Run: headless pygame with SDL's dummy video driver; simulated clock (each Clock.tick advances the game by its frame time, no real sleeping); random seed 0; keys injected as events and as key.get_pressed() state; no mouse input; restart key C tapped at the start of phases 3 and 4.
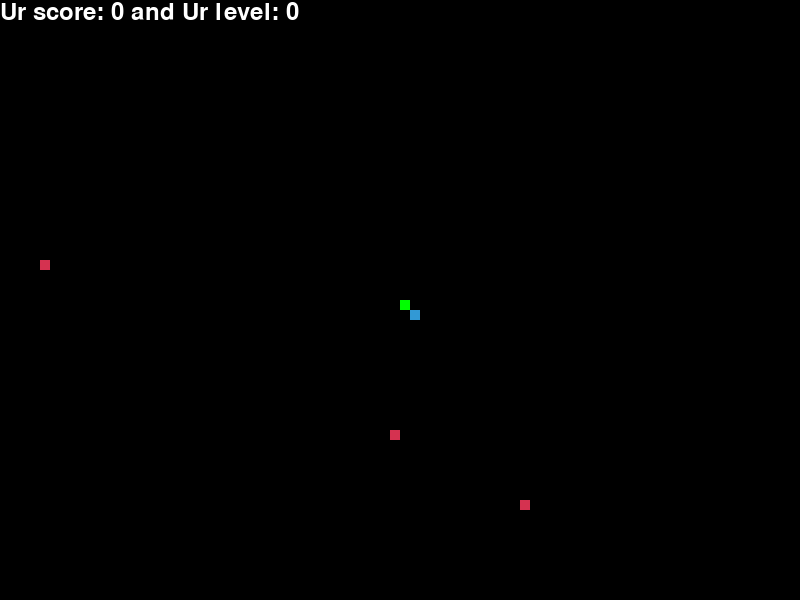
Frame 1 of 4 · flips 1–60 · no input
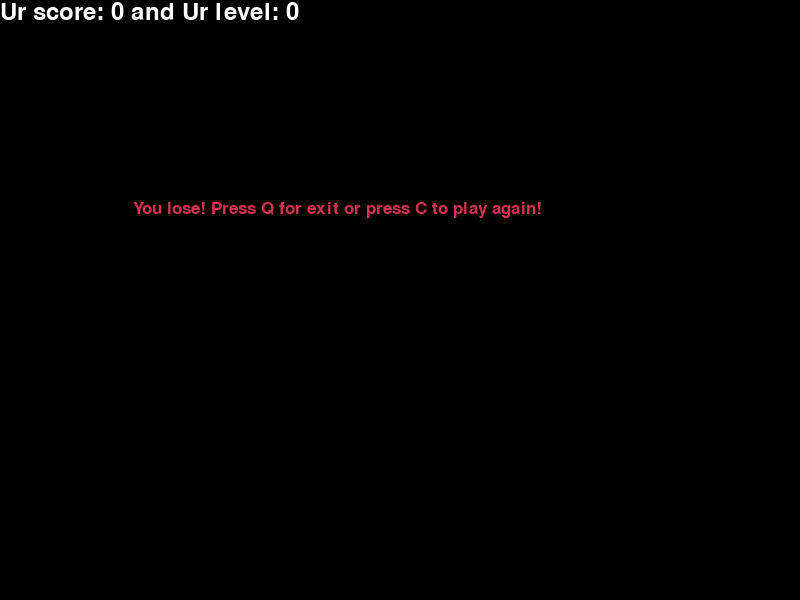
Frame 2 of 4 · flips 61–180 · tapped SPACE, RETURN · held RIGHT (→), D
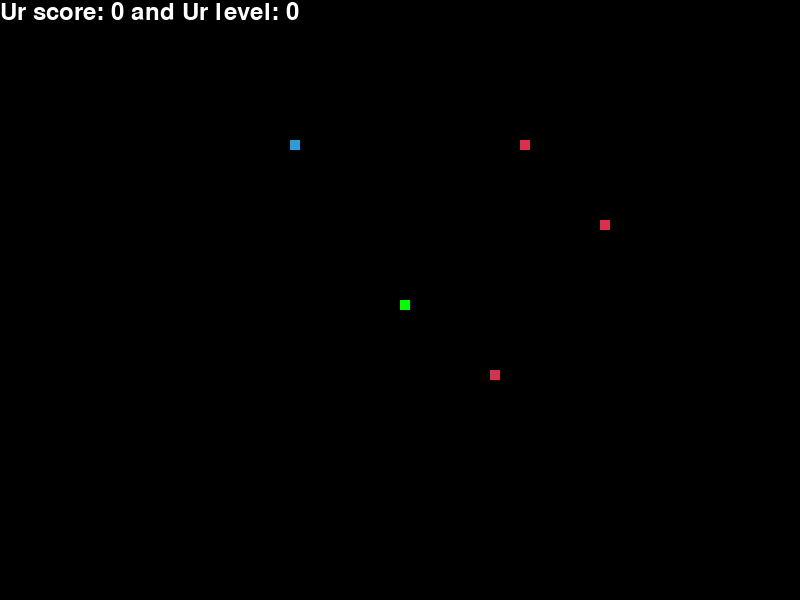
Frame 3 of 4 · flips 181–300 · tapped C · held DOWN (↓), S
Frame 4 of 4 · flips 301–420 · tapped C · held LEFT (←), A, UP (↑), W · screen same as frame 2, image omitted

The pygame program that drew these frames:

import pygame
import random

pygame.init()

WHITE = (255, 255, 255)
BLACK = (0, 0, 0)
RED = (213, 50, 80)
GREEN = (0, 255, 0)
BLUE = (50, 153, 213)

dis_width = 800
dis_height = 600
dis = pygame.display.set_mode((dis_width, dis_height))
pygame.display.set_caption('Snake Game')

clock = pygame.time.Clock()
snake_block = 10
snake_speed = 15
font_style = pygame.font.SysFont("bahnschrift", 25)
score_font = pygame.font.SysFont("comicsansms", 35)

def generate_food():
    foods = []
    for _ in range(3):  # Generate 3 red foods
        x = round(random.randrange(0, dis_width - snake_block) / 10.0) * 10.0
        y = round(random.randrange(0, dis_height - snake_block) / 10.0) * 10.0
        foods.append({"x": x, "y": y, "color": RED, "points": 1, "duration": 150})
    # Generate 1 blue food
    x = round(random.randrange(0, dis_width - snake_block) / 10.0) * 10.0
    y = round(random.randrange(0, dis_height - snake_block) / 10.0) * 10.0
    foods.append({"x": x, "y": y, "color": BLUE, "points": 3, "duration": 150})
    return foods

def regenerate_food():
    global foods
    foods = generate_food()

def Your_score(score, level):
    value = score_font.render("Ur score: " + str(score) + " and Ur level: " + str(level), True, WHITE)
    dis.blit(value, [0, 0])

def our_snake(snake_block, snake_list):
    for x in snake_list:
        pygame.draw.rect(dis, GREEN, [x[0], x[1], snake_block, snake_block])

def message(msg, color):
    mesg = font_style.render(msg, True, color)
    dis.blit(mesg, [dis_width / 6, dis_height / 3])

def gameLoop():
    global snake_speed, foods
    game_over = False
    game_close = False
    x1 = dis_width / 2
    y1 = dis_height / 2
    x1_change = 0
    y1_change = 0
    snake_List = []
    Length_of_snake = 1
    level = 0  # Set initial level
    foods = generate_food()

    while not game_over:
        while game_close == True:
            dis.fill(BLACK)
            message("You lose! Press Q for exit or press C to play again!", RED)
            Your_score(Length_of_snake - 1, level)
            pygame.display.update()
            for event in pygame.event.get():
                if event.type == pygame.KEYDOWN:
                    if event.key == pygame.K_q:
                        game_over = True
                        game_close = False
                    if event.key == pygame.K_c:
                        gameLoop()

        for event in pygame.event.get():
            if event.type == pygame.QUIT:
                game_over = True
            if event.type == pygame.KEYDOWN:
                if event.key == pygame.K_LEFT or event.key == pygame.K_a:
                    x1_change = -snake_block
                    y1_change = 0
                elif event.key == pygame.K_RIGHT or event.key == pygame.K_d:
                    x1_change = snake_block
                    y1_change = 0
                elif event.key == pygame.K_UP or event.key == pygame.K_w:
                    y1_change = -snake_block
                    x1_change = 0
                elif event.key == pygame.K_DOWN or event.key == pygame.K_s:
                    y1_change = snake_block
                    x1_change = 0

        if x1 >= dis_width or x1 < 0 or y1 >= dis_height or y1 < 0:
            game_close = True
        x1 += x1_change
        y1 += y1_change
        dis.fill(BLACK)

        for food in foods:
            if food['duration'] > 0:
                pygame.draw.rect(dis, food['color'], [food['x'], food['y'], snake_block, snake_block])
                food['duration'] -= 1
            else:
                foods.remove(food)

        if not foods:
            regenerate_food()

        for food in foods:
            if x1 == food['x'] and y1 == food['y']:
                Length_of_snake += food['points']
                foods.remove(food)
            if (Length_of_snake - 1) % 10 == 0 and Length_of_snake - 1 != 0:
                level += 1

        snake_Head = []
        snake_Head.append(x1)
        snake_Head.append(y1)
        snake_List.append(snake_Head)

        if len(snake_List) > Length_of_snake:
            del snake_List[0]

        for x in snake_List[:-1]:
            if x == snake_Head:
                game_close = True

        our_snake(snake_block, snake_List)
        Your_score(Length_of_snake - 1, level)
        pygame.display.update()

        clock.tick(snake_speed)

    pygame.quit()
    quit()

gameLoop()
